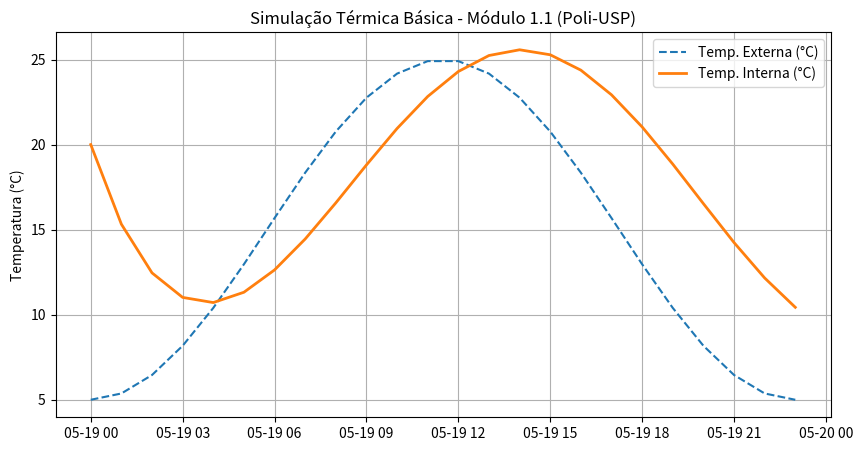

This figure's Python source:
import pandas as pd
import numpy as np
import matplotlib.pyplot as plt
from datetime import datetime, timedelta

# 1. Configurações Físicas (Parâmetros do Módulo 1.1)
# Baseado na equação: Q = U * A * (Text - Tint)
U_VALUE = 2.5       # W/m²K (Transmitância térmica simplificada)
AREA = 20.0         # m² (Área de troca térmica)
INTERNAL_GAINS = 100 # W (Cargas fixas: pessoas/equipamentos)
THERMAL_CAP = 500000 # J/K (Capacidade térmica da zona)

# 2. Geração de Clima Sintético (24 horas)
times = [datetime(2026, 5, 19, h) for h in range(24)]
temp_ext = 15 + 10 * np.sin(np.linspace(0, 2 * np.pi, 24) - np.pi/2) # Ciclo dia/noite

# 3. Loop de Simulação (Passo de tempo: 1 hora)
temp_int = [20.0] # Temperatura inicial interna
q_flux = []

for i in range(len(times)-1):
    delta_t = temp_ext[i] - temp_int[i]
    q_gain = (U_VALUE * AREA * delta_t) + INTERNAL_GAINS

    # Evolução da temperatura: dT = (Q / C) * dt
    new_temp = temp_int[i] + (q_gain / THERMAL_CAP) * 3600
    temp_int.append(new_temp)
    q_flux.append(q_gain)

q_flux.append(q_flux[-1]) # Ajuste de dimensão

# 4. Organização dos Dados (Pandas)
df = pd.DataFrame({
    'timestamp': times,
    'temp_ext': temp_ext,
    'temp_int': temp_int,
    'heat_flux_w': q_flux
})

# 5. Exportação e Visualização
df.to_csv('thermal_results.csv', index=False)
print("✅ Simulação concluída. Resultados salvos em 'thermal_results.csv'.")

plt.figure(figsize=(10, 5))
plt.plot(df['timestamp'], df['temp_ext'], label='Temp. Externa (°C)', linestyle='--')
plt.plot(df['timestamp'], df['temp_int'], label='Temp. Interna (°C)', linewidth=2)
plt.title('Simulação Térmica Básica - Módulo 1.1 (Poli-USP)')
plt.ylabel('Temperatura (°C)')
plt.legend()
plt.grid(True)
plt.savefig('thermal_plot.png')
plt.show()
